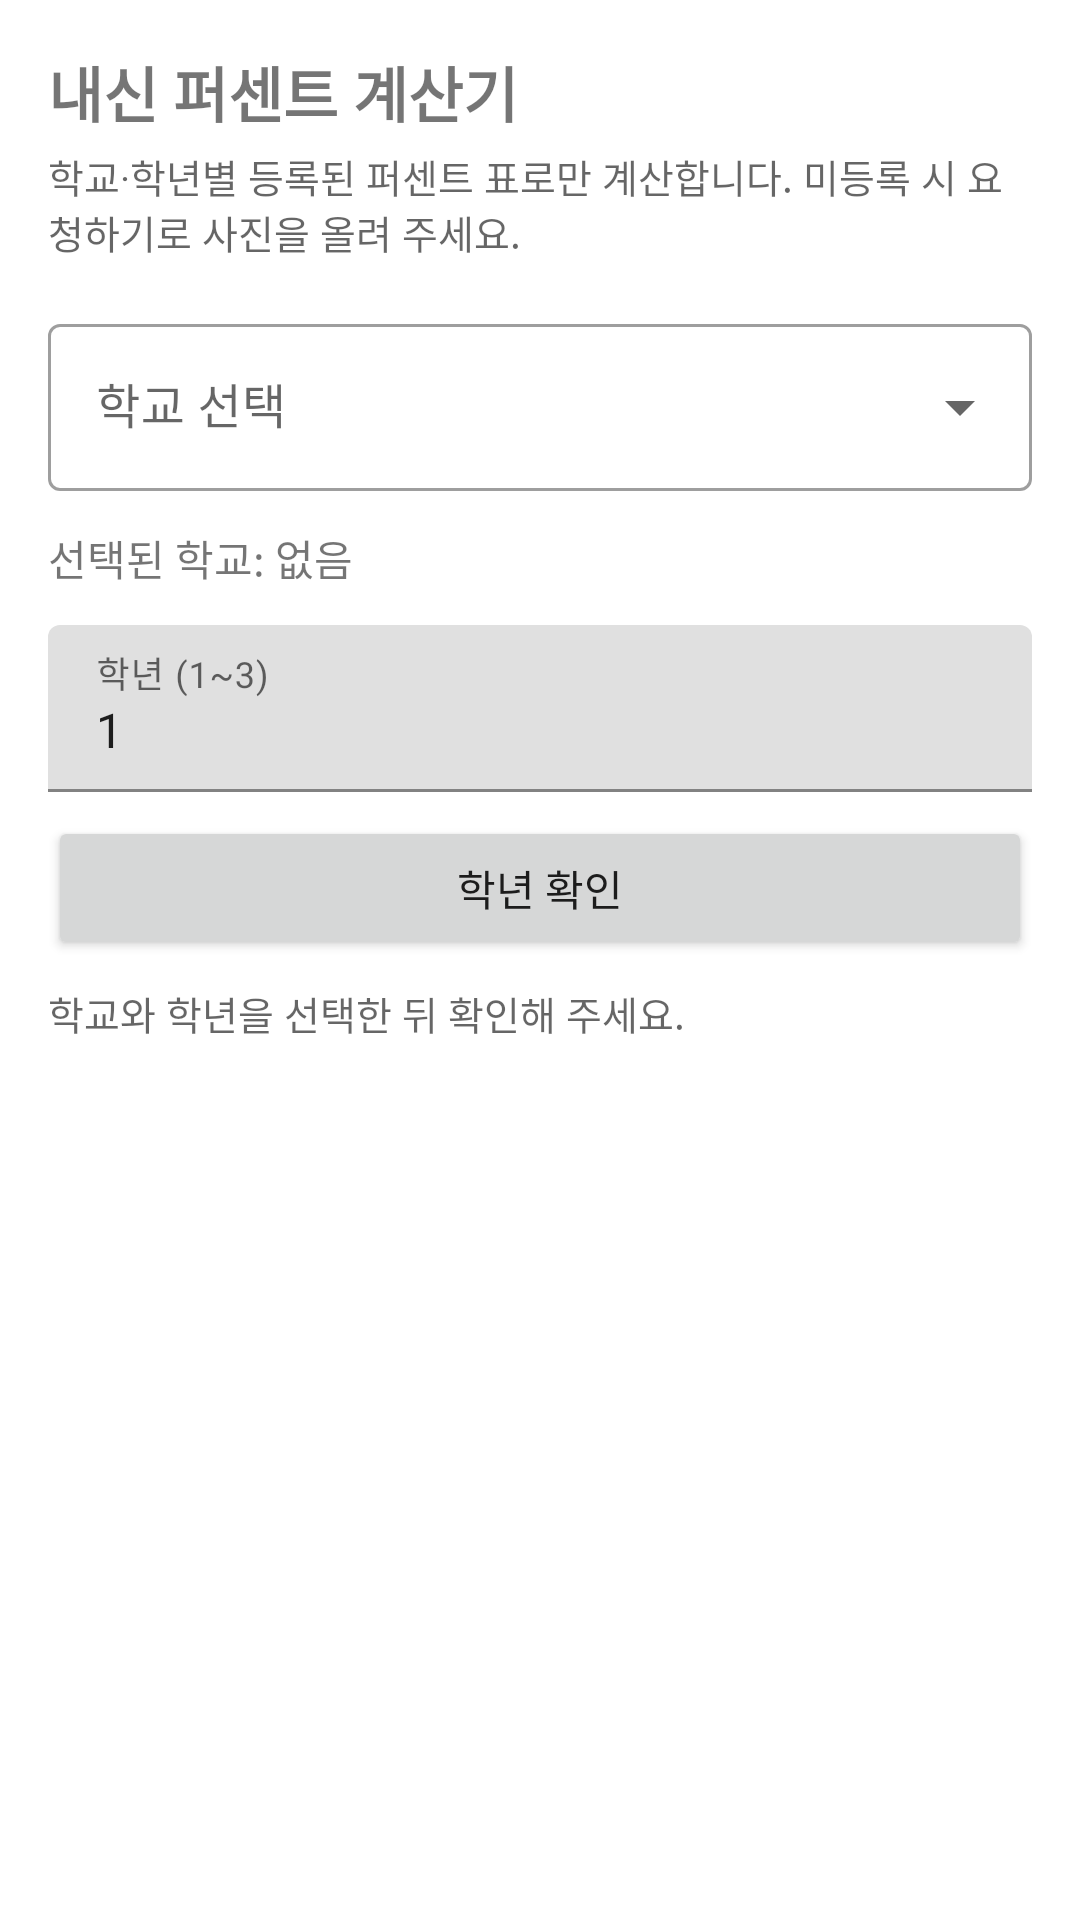

The Android layout XML behind this screen, and the referenced resources:
<!-- AndroidManifest.xml: application theme Theme.AiSmartScheduleAssistant -->
<!-- res/layout/fragment_grade_percent.xml -->
<?xml version="1.0" encoding="utf-8"?>
<ScrollView xmlns:android="http://schemas.android.com/apk/res/android"
    xmlns:app="http://schemas.android.com/apk/res-auto"
    android:layout_width="match_parent"
    android:layout_height="match_parent"
    android:fillViewport="true">

    <LinearLayout
        android:layout_width="match_parent"
        android:layout_height="wrap_content"
        android:orientation="vertical"
        android:padding="16dp">

        <TextView
            android:layout_width="match_parent"
            android:layout_height="wrap_content"
            android:text="내신 퍼센트 계산기"
            android:textSize="20sp"
            android:textStyle="bold" />

        <TextView
            android:layout_width="match_parent"
            android:layout_height="wrap_content"
            android:layout_marginTop="4dp"
            android:text="학교·학년별 등록된 퍼센트 표로만 계산합니다. 미등록 시 요청하기로 사진을 올려 주세요."
            android:textColor="?android:attr/textColorSecondary"
            android:textSize="13sp" />

        <com.google.android.material.textfield.TextInputLayout
            android:id="@+id/tilGradeSchoolSelect"
            style="@style/Widget.MaterialComponents.TextInputLayout.OutlinedBox.ExposedDropdownMenu"
            android:layout_width="match_parent"
            android:layout_height="wrap_content"
            android:layout_marginTop="16dp"
            android:hint="@string/school_select_hint">

            <AutoCompleteTextView
                android:id="@+id/gradeSchoolSelect"
                android:layout_width="match_parent"
                android:layout_height="wrap_content"
                android:inputType="none" />
        </com.google.android.material.textfield.TextInputLayout>

        <androidx.recyclerview.widget.RecyclerView
            android:id="@+id/gradeSchoolResults"
            android:layout_width="match_parent"
            android:layout_height="wrap_content"
            android:layout_marginTop="8dp"
            android:nestedScrollingEnabled="false"
            android:visibility="gone" />

        <TextView
            android:id="@+id/gradeSelectedSchoolText"
            android:layout_width="match_parent"
            android:layout_height="wrap_content"
            android:layout_marginTop="12dp"
            android:text="선택된 학교: 없음"
            android:textSize="14sp" />

        <com.google.android.material.textfield.TextInputLayout
            android:layout_width="match_parent"
            android:layout_height="wrap_content"
            android:layout_marginTop="12dp"
            android:hint="학년 (1~3)">

            <com.google.android.material.textfield.TextInputEditText
                android:id="@+id/gradeLevelInput"
                android:layout_width="match_parent"
                android:layout_height="wrap_content"
                android:inputType="number"
                android:maxLength="1"
                android:text="1" />
        </com.google.android.material.textfield.TextInputLayout>

        <Button
            android:id="@+id/gradeCheckButton"
            android:layout_width="match_parent"
            android:layout_height="wrap_content"
            android:layout_marginTop="8dp"
            android:text="학년 확인" />

        <TextView
            android:id="@+id/gradeStatusText"
            android:layout_width="match_parent"
            android:layout_height="wrap_content"
            android:layout_marginTop="8dp"
            android:text="학교와 학년을 선택한 뒤 확인해 주세요."
            android:textColor="?android:attr/textColorSecondary"
            android:textSize="13sp" />

        
        <LinearLayout
            android:id="@+id/gradeRequestPanel"
            android:layout_width="match_parent"
            android:layout_height="wrap_content"
            android:layout_marginTop="16dp"
            android:orientation="vertical"
            android:visibility="gone">

            <TextView
                android:layout_width="match_parent"
                android:layout_height="wrap_content"
                android:text="이 학년 퍼센트 표가 아직 등록되지 않았습니다."
                android:textSize="14sp"
                android:textStyle="bold" />

            <TextView
                android:layout_width="match_parent"
                android:layout_height="wrap_content"
                android:layout_marginTop="4dp"
                android:text="학교 퍼센트 표 사진을 올리면 관리자가 확인 후 등록합니다."
                android:textColor="?android:attr/textColorSecondary"
                android:textSize="13sp" />

            <Button
                android:id="@+id/gradeRequestButton"
                android:layout_width="match_parent"
                android:layout_height="wrap_content"
                android:layout_marginTop="12dp"
                android:text="요청하기 (사진 선택)" />

            <TextView
                android:id="@+id/gradeRequestStatusText"
                android:layout_width="match_parent"
                android:layout_height="wrap_content"
                android:layout_marginTop="8dp"
                android:textColor="?android:attr/textColorSecondary"
                android:textSize="12sp"
                android:visibility="gone" />
        </LinearLayout>

        
        <LinearLayout
            android:id="@+id/gradeCalculatorPanel"
            android:layout_width="match_parent"
            android:layout_height="wrap_content"
            android:layout_marginTop="16dp"
            android:orientation="vertical"
            android:visibility="gone">

            <TextView
                android:layout_width="match_parent"
                android:layout_height="wrap_content"
                android:text="과목별 점수 입력"
                android:textSize="16sp"
                android:textStyle="bold" />

            <TextView
                android:layout_width="match_parent"
                android:layout_height="wrap_content"
                android:layout_marginTop="4dp"
                android:text="등록된 퍼센트 표 기준으로 계산합니다."
                android:textColor="?android:attr/textColorSecondary"
                android:textSize="13sp" />

            <LinearLayout
                android:id="@+id/gradeSubjectInputs"
                android:layout_width="match_parent"
                android:layout_height="wrap_content"
                android:layout_marginTop="12dp"
                android:orientation="vertical" />

            <Button
                android:id="@+id/gradeAddSubjectButton"
                style="@style/Widget.MaterialComponents.Button.OutlinedButton"
                android:layout_width="match_parent"
                android:layout_height="wrap_content"
                android:layout_marginTop="8dp"
                android:text="+ 과목 추가" />

            <Button
                android:id="@+id/gradeCalculateButton"
                android:layout_width="match_parent"
                android:layout_height="wrap_content"
                android:layout_marginTop="12dp"
                android:text="퍼센트 계산" />

            <TextView
                android:id="@+id/gradeResultText"
                android:layout_width="match_parent"
                android:layout_height="wrap_content"
                android:layout_marginTop="12dp"
                android:textSize="14sp"
                android:visibility="gone" />
        </LinearLayout>

    </LinearLayout>
</ScrollView>
<!-- resources referenced by this layout -->
<resources>
  <string name="school_select_hint">학교 선택</string>
  <style name="Theme.AiSmartScheduleAssistant" parent="Theme.MaterialComponents.Light.NoActionBar">
          <item name="colorPrimary">@color/primary_blue</item>
          <item name="colorPrimaryVariant">@color/primary_blue</item>
          <item name="colorOnPrimary">@color/white</item>
          <item name="android:statusBarColor">@color/white</item>
          <item name="android:windowLightStatusBar">true</item>
          <item name="android:navigationBarColor">@color/white</item>
      </style>
  <color name="primary_blue">#3182F6</color>
  <color name="white">#FFFFFF</color>
</resources>
